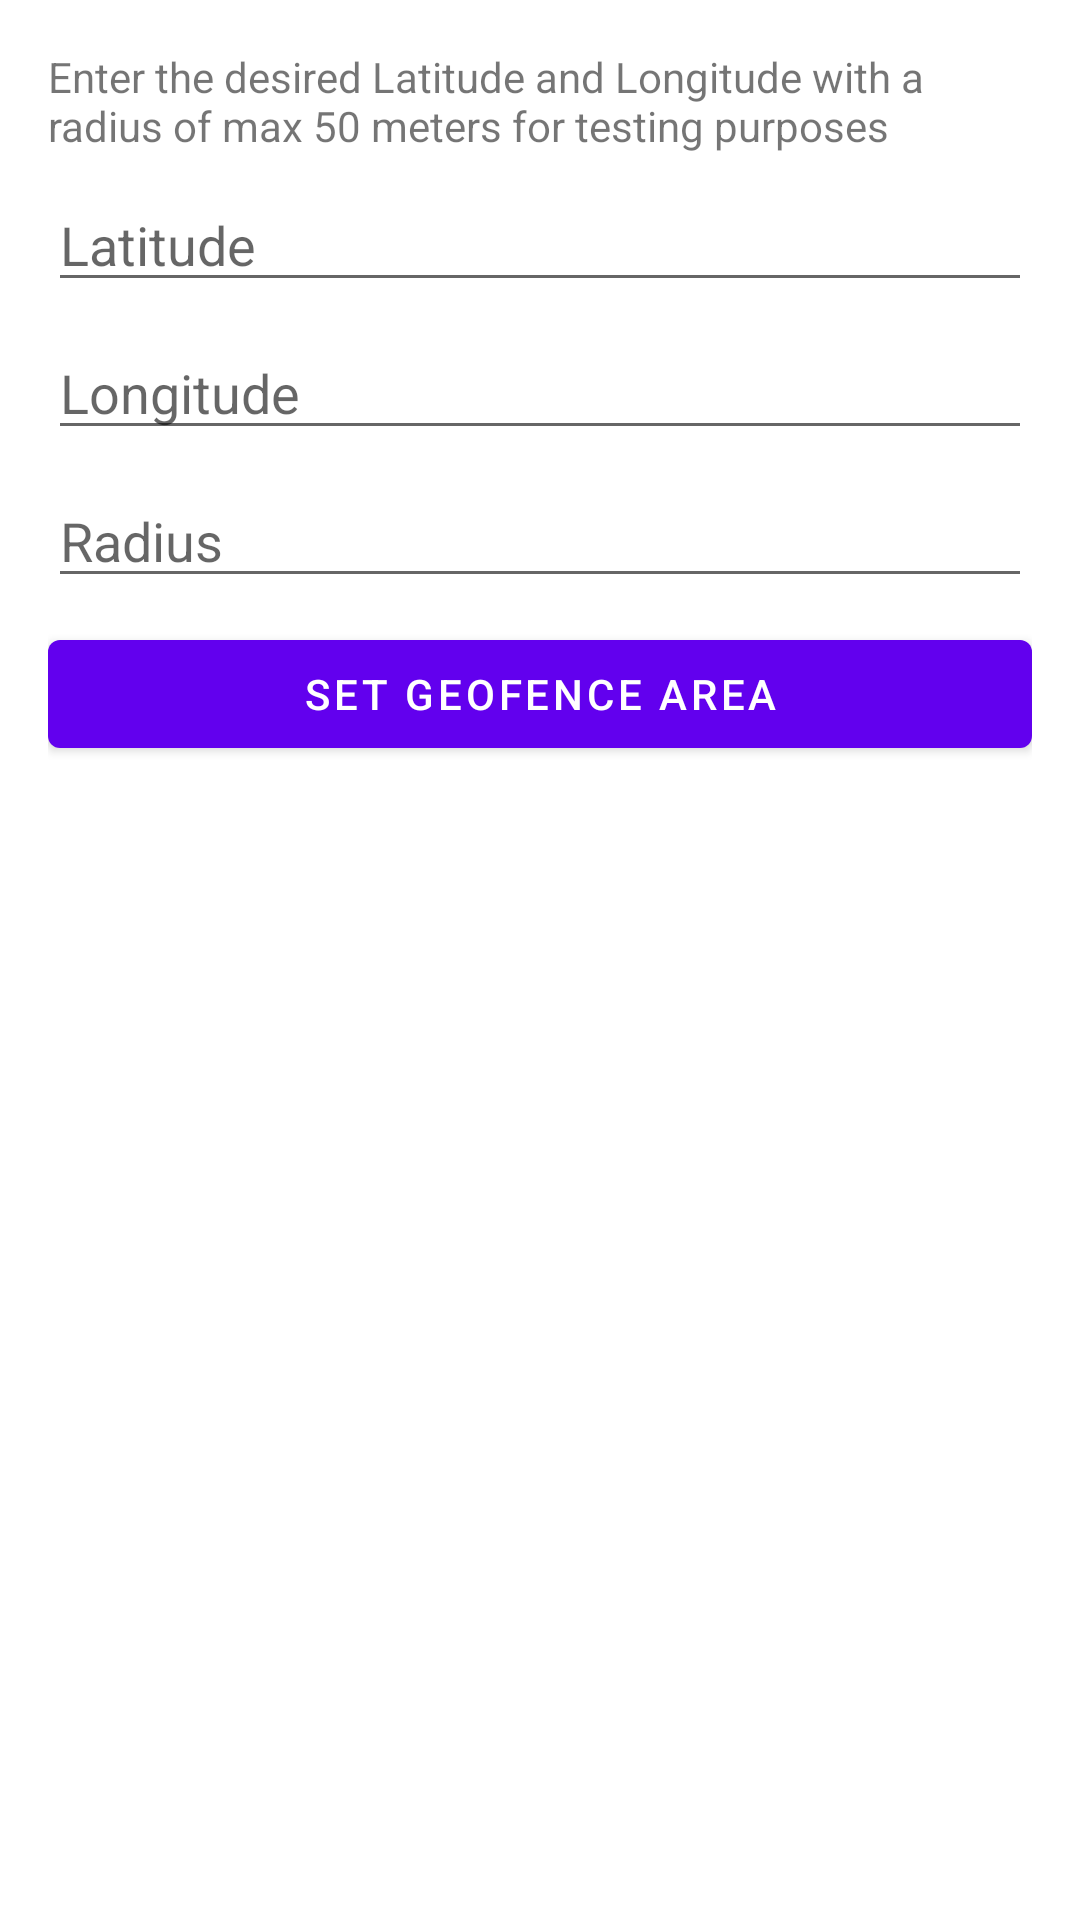

The Android layout XML behind this screen, and the referenced resources:
<!-- AndroidManifest.xml: application theme Theme.WorkManagerPOC -->
<!-- res/layout/activity_geofence.xml -->
<?xml version="1.0" encoding="utf-8"?>
<androidx.constraintlayout.widget.ConstraintLayout xmlns:android="http://schemas.android.com/apk/res/android"
    xmlns:app="http://schemas.android.com/apk/res-auto"
    android:layout_width="match_parent"
    android:layout_height="match_parent"
    xmlns:tools="http://schemas.android.com/tools"
    android:padding="16dp">

    <com.google.android.material.textview.MaterialTextView
        android:id="@+id/info_text"
        android:text="Enter the desired Latitude and Longitude with a radius of max 50 meters for testing purposes"
        android:layout_width="match_parent"
        android:layout_height="wrap_content"
        app:layout_constraintTop_toTopOf="parent" />

    <EditText
        android:id="@+id/lat_edit_text"
        android:layout_width="match_parent"
        android:layout_height="wrap_content"
        android:layout_marginTop="8dp"
        tools:text="31.222578"
        android:hint="Latitude"
        android:inputType="numberDecimal"
        app:layout_constraintTop_toBottomOf="@id/info_text" />

    <EditText
        android:id="@+id/lng_edit_text"
        android:layout_width="match_parent"
        android:layout_height="wrap_content"
        android:layout_marginTop="8dp"
        android:hint="Longitude"
        tools:text="29.945328"
        android:inputType="numberDecimal"
        app:layout_constraintTop_toBottomOf="@id/lat_edit_text" />

    <EditText
        android:id="@+id/radius_edit_text"
        android:layout_width="match_parent"
        android:layout_height="wrap_content"
        android:layout_marginTop="8dp"
        tools:text="60"
        android:hint="Radius"
        android:inputType="number"
        app:layout_constraintTop_toBottomOf="@id/lng_edit_text" />

    <com.google.android.material.button.MaterialButton
        android:id="@+id/set_geofence"
        android:layout_width="match_parent"
        android:layout_height="wrap_content"
        android:layout_marginTop="8dp"
        android:text="Set Geofence Area"
        app:layout_constraintTop_toBottomOf="@id/radius_edit_text" />

</androidx.constraintlayout.widget.ConstraintLayout>
<!-- resources referenced by this layout -->
<resources>
  <style name="Theme.WorkManagerPOC" parent="Theme.MaterialComponents.DayNight.DarkActionBar">
          
          <item name="colorPrimary">@color/purple_500</item>
          <item name="colorPrimaryVariant">@color/purple_700</item>
          <item name="colorOnPrimary">@color/white</item>
          
          <item name="colorSecondary">@color/teal_200</item>
          <item name="colorSecondaryVariant">@color/teal_700</item>
          <item name="colorOnSecondary">@color/black</item>
          
          <item name="android:statusBarColor" tools:targetApi="l">?attr/colorPrimaryVariant</item>
          
      </style>
  <!-- not gathered from this repository: default colours our renderer supplied (Android Studio template values) -->
  <color name="purple_500">#FF6200EE</color>
  <color name="purple_700">#FF3700B3</color>
  <color name="teal_200">#FF03DAC5</color>
  <color name="teal_700">#FF018786</color>
  <color name="black">#FF000000</color>
  <color name="white">#FFFFFFFF</color>
</resources>
